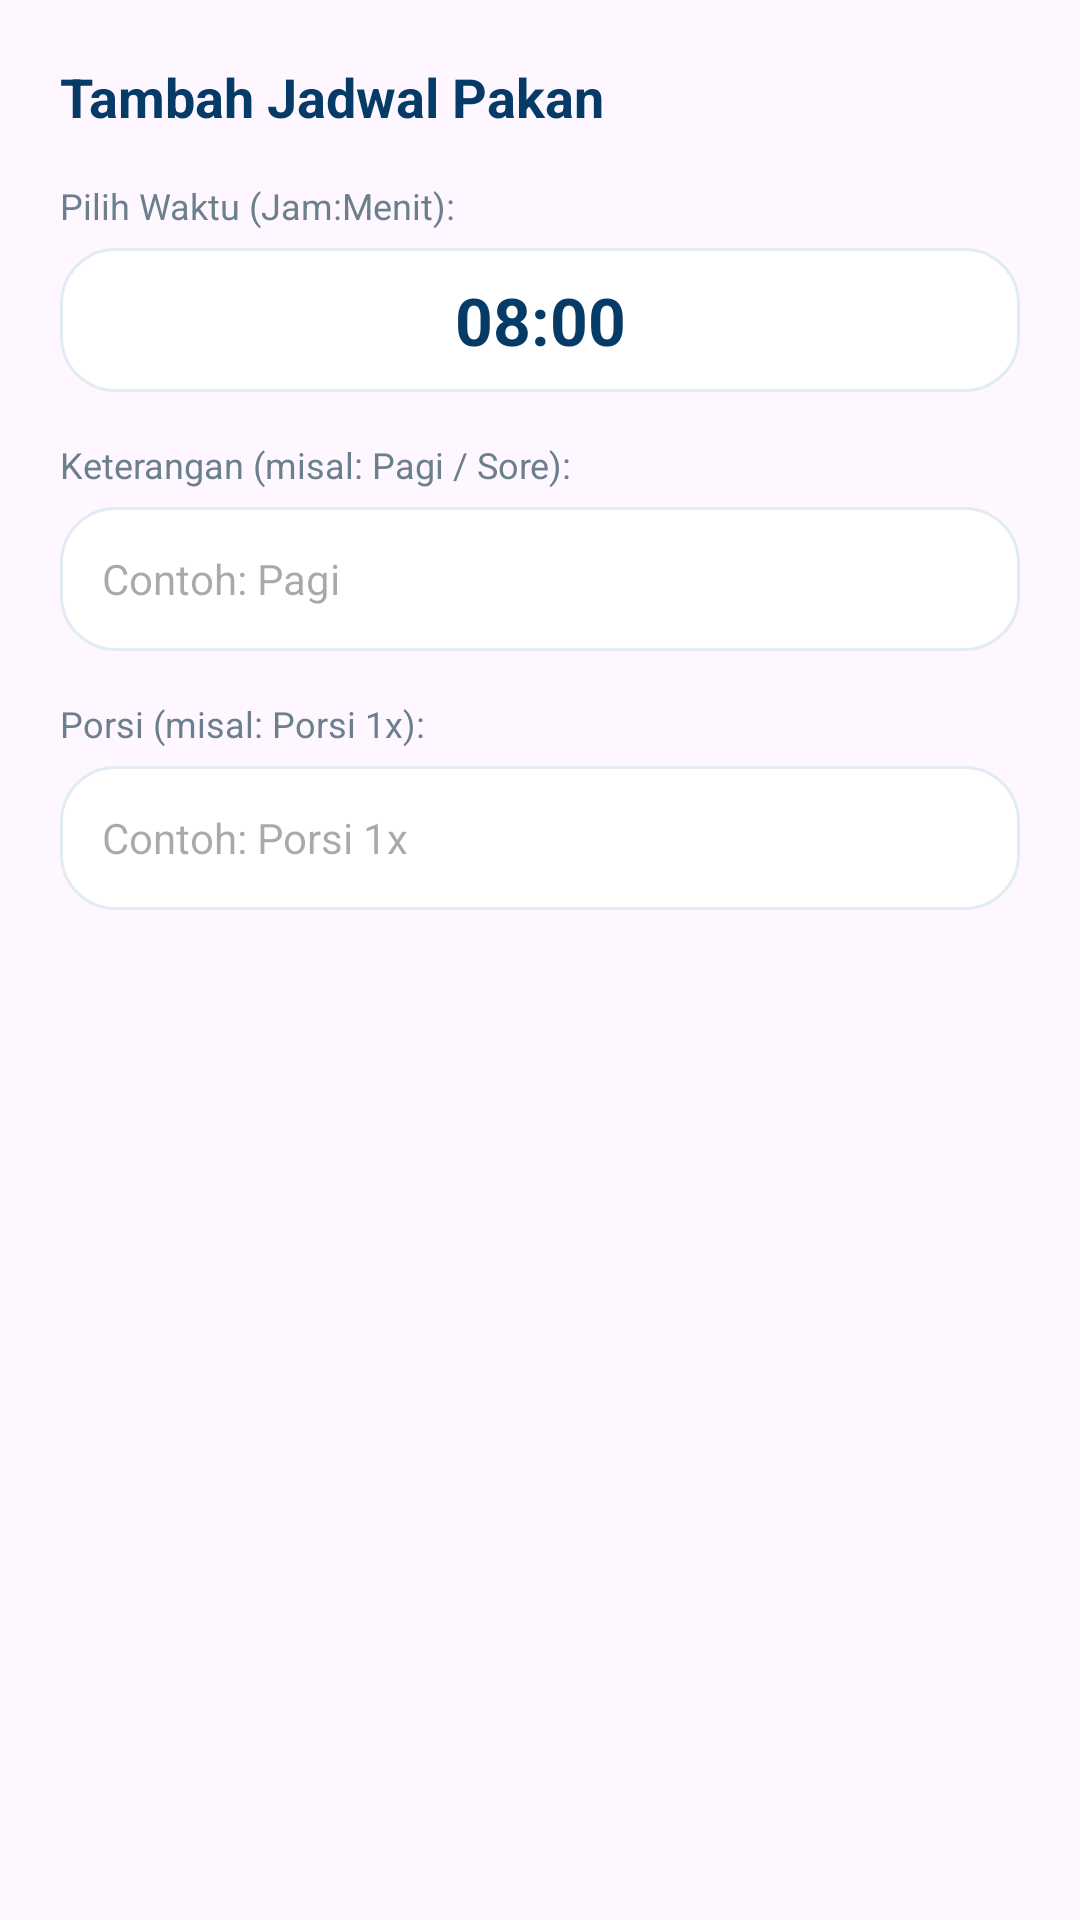

The Android layout XML behind this screen, and the referenced resources:
<!-- AndroidManifest.xml: application theme Theme.SmartPondApp -->
<!-- res/layout/dialog_add_jadwal.xml -->
<?xml version="1.0" encoding="utf-8"?>
<LinearLayout xmlns:android="http://schemas.android.com/apk/res/android"
    android:layout_width="match_parent"
    android:layout_height="wrap_content"
    android:orientation="vertical"
    android:padding="20dp">

    <TextView
        android:id="@+id/tvDialogTitle"
        android:layout_width="wrap_content"
        android:layout_height="wrap_content"
        android:text="Tambah Jadwal Pakan"
        android:textColor="@color/sp_navy"
        android:textSize="18sp"
        android:textStyle="bold" />

    <TextView
        android:layout_width="wrap_content"
        android:layout_height="wrap_content"
        android:layout_marginTop="16dp"
        android:text="Pilih Waktu (Jam:Menit):"
        android:textColor="@color/sp_muted"
        android:textSize="12sp" />

    <TextView
        android:id="@+id/tvSelectTime"
        android:layout_width="match_parent"
        android:layout_height="48dp"
        android:layout_marginTop="6dp"
        android:background="@drawable/bg_card_rounded"
        android:gravity="center"
        android:text="08:00"
        android:textColor="@color/sp_navy"
        android:textSize="22sp"
        android:textStyle="bold" />

    <TextView
        android:layout_width="wrap_content"
        android:layout_height="wrap_content"
        android:layout_marginTop="16dp"
        android:text="Keterangan (misal: Pagi / Sore):"
        android:textColor="@color/sp_muted"
        android:textSize="12sp" />

    <EditText
        android:id="@+id/etJadwalLabel"
        android:layout_width="match_parent"
        android:layout_height="48dp"
        android:layout_marginTop="6dp"
        android:background="@drawable/bg_card_rounded"
        android:hint="Contoh: Pagi"
        android:inputType="text"
        android:paddingHorizontal="14dp"
        android:textSize="14sp" />

    <TextView
        android:layout_width="wrap_content"
        android:layout_height="wrap_content"
        android:layout_marginTop="16dp"
        android:text="Porsi (misal: Porsi 1x):"
        android:textColor="@color/sp_muted"
        android:textSize="12sp" />

    <EditText
        android:id="@+id/etJadwalPortion"
        android:layout_width="match_parent"
        android:layout_height="48dp"
        android:layout_marginTop="6dp"
        android:background="@drawable/bg_card_rounded"
        android:hint="Contoh: Porsi 1x"
        android:inputType="text"
        android:paddingHorizontal="14dp"
        android:textSize="14sp" />

</LinearLayout>
<!-- resources referenced by this layout -->
<resources>
  <color name="sp_muted">#6B7F8D</color>
  <color name="sp_navy">#073B67</color>
  <!-- drawable bg_card_rounded (drawable) -->
  <?xml version="1.0" encoding="utf-8"?>
  <shape xmlns:android="http://schemas.android.com/apk/res/android"
      android:shape="rectangle">
      <solid android:color="@color/sp_card_bg" />
      <corners android:radius="18dp" />
      <stroke
          android:width="1dp"
          android:color="@color/sp_card_stroke" />
  </shape>
  <style name="Theme.SmartPondApp" parent="Base.Theme.SmartPondApp" />
  <color name="sp_card_bg">#FFFFFF</color>
  <color name="sp_card_stroke">#E2ECF3</color>
  <style name="Base.Theme.SmartPondApp" parent="Theme.Material3.DayNight.NoActionBar">
          
          <item name="colorPrimary">#073B67</item>
      </style>
</resources>
